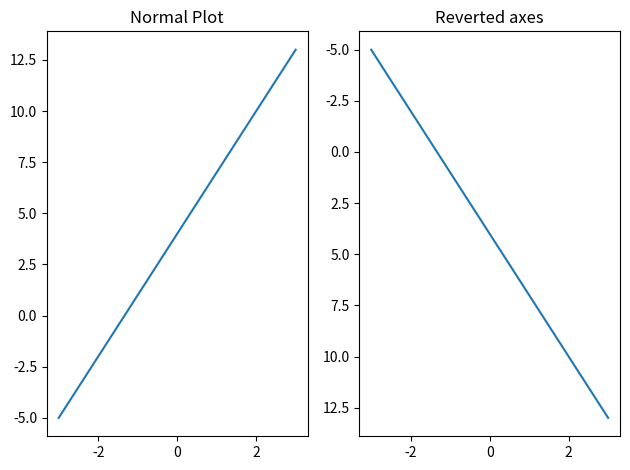

Generate this figure with matplotlib:
import numpy as np
import matplotlib.pyplot as plt

x=np.linspace(-3,3,100)
y=3*x+4

fig, (ax1, ax2) = plt.subplots(1, 2)

ax1.plot(x, y)
ax1.set_title("Normal Plot")

ax2.plot(x, y)
ax2.set_title("Reverted axes")
#ax2.invert_xaxis()
ax2.invert_yaxis()

fig.tight_layout()
plt.show()